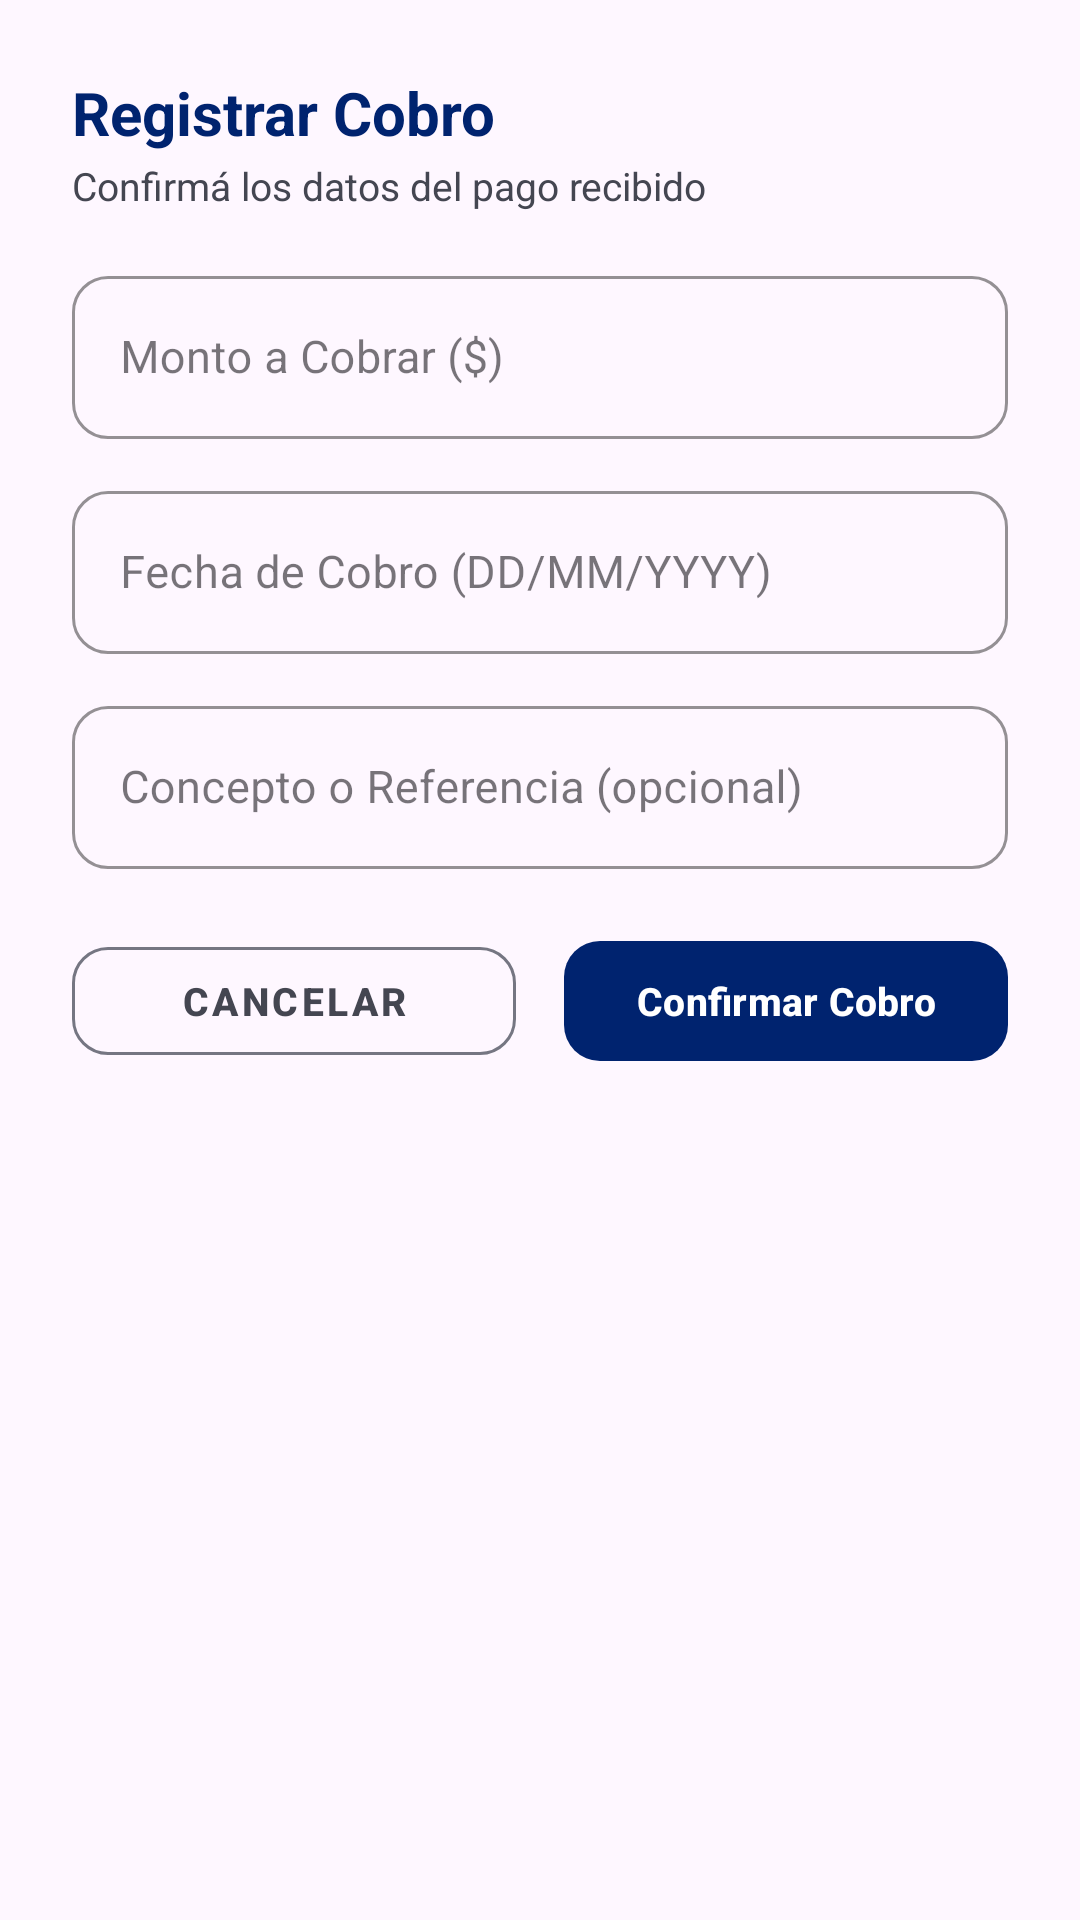

Here is an Android app screen rendered from its layout file. Give the layout XML and the strings, colors and styles it references.
<!-- AndroidManifest.xml: application theme Theme.InmobiliariaVenta -->
<!-- res/layout/dialog_registrar_pago_cuota.xml -->
<?xml version="1.0" encoding="utf-8"?>
<ScrollView xmlns:android="http://schemas.android.com/apk/res/android"
    xmlns:app="http://schemas.android.com/apk/res-auto"
    android:layout_width="match_parent"
    android:layout_height="wrap_content"
    android:scrollbars="vertical"
    android:fadeScrollbars="false"
    android:background="@drawable/bg_rounded_corner"
    android:backgroundTint="@color/colorSurfaceContainerLowest">

    <LinearLayout
        android:layout_width="match_parent"
        android:layout_height="wrap_content"
        android:orientation="vertical"
        android:padding="24dp">

        
        <TextView
            android:id="@+id/dialog_pago_tv_titulo"
            android:layout_width="wrap_content"
            android:layout_height="wrap_content"
            android:text="Registrar Cobro"
            android:textColor="@color/colorPrimary"
            android:textSize="20sp"
            android:textStyle="bold" />

        <TextView
            android:id="@+id/dialog_pago_tv_subtitulo"
            android:layout_width="wrap_content"
            android:layout_height="wrap_content"
            android:layout_marginTop="2dp"
            android:layout_marginBottom="16dp"
            android:text="Confirmá los datos del pago recibido"
            android:textColor="@color/colorOnSurfaceVariant"
            android:textSize="13sp" />

        
        <com.google.android.material.textfield.TextInputLayout
            android:id="@+id/til_pago_monto"
            style="@style/Widget.MaterialComponents.TextInputLayout.OutlinedBox"
            android:layout_width="match_parent"
            android:layout_height="wrap_content"
            android:layout_marginBottom="12dp"
            android:hint="Monto a Cobrar ($)"
            app:boxCornerRadiusBottomEnd="12dp"
            app:boxCornerRadiusBottomStart="12dp"
            app:boxCornerRadiusTopEnd="12dp"
            app:boxCornerRadiusTopStart="12dp"
            app:boxStrokeColor="@color/colorPrimary">

            <com.google.android.material.textfield.TextInputEditText
                android:id="@+id/et_pago_monto"
                android:layout_width="match_parent"
                android:layout_height="wrap_content"
                android:inputType="numberDecimal"
                android:textColor="@color/colorOnSurface"
                android:textSize="15sp" />
        </com.google.android.material.textfield.TextInputLayout>

        
        <com.google.android.material.textfield.TextInputLayout
            android:id="@+id/til_pago_fecha"
            style="@style/Widget.MaterialComponents.TextInputLayout.OutlinedBox"
            android:layout_width="match_parent"
            android:layout_height="wrap_content"
            android:layout_marginBottom="12dp"
            android:hint="Fecha de Cobro (DD/MM/YYYY)"
            app:boxCornerRadiusBottomEnd="12dp"
            app:boxCornerRadiusBottomStart="12dp"
            app:boxCornerRadiusTopEnd="12dp"
            app:boxCornerRadiusTopStart="12dp"
            app:boxStrokeColor="@color/colorPrimary">

            <com.google.android.material.textfield.TextInputEditText
                android:id="@+id/et_pago_fecha"
                android:layout_width="match_parent"
                android:layout_height="wrap_content"
                android:inputType="date"
                android:textColor="@color/colorOnSurface"
                android:textSize="15sp" />
        </com.google.android.material.textfield.TextInputLayout>

        
        <com.google.android.material.textfield.TextInputLayout
            android:id="@+id/til_pago_concepto"
            style="@style/Widget.MaterialComponents.TextInputLayout.OutlinedBox"
            android:layout_width="match_parent"
            android:layout_height="wrap_content"
            android:layout_marginBottom="20dp"
            android:hint="Concepto o Referencia (opcional)"
            app:boxCornerRadiusBottomEnd="12dp"
            app:boxCornerRadiusBottomStart="12dp"
            app:boxCornerRadiusTopEnd="12dp"
            app:boxCornerRadiusTopStart="12dp"
            app:boxStrokeColor="@color/colorPrimary">

            <com.google.android.material.textfield.TextInputEditText
                android:id="@+id/et_pago_concepto"
                android:layout_width="match_parent"
                android:layout_height="wrap_content"
                android:inputType="textCapSentences"
                android:textColor="@color/colorOnSurface"
                android:textSize="15sp" />
        </com.google.android.material.textfield.TextInputLayout>

        
        <LinearLayout
            android:layout_width="match_parent"
            android:layout_height="wrap_content"
            android:orientation="horizontal">

            <com.google.android.material.button.MaterialButton
                android:id="@+id/dialog_pago_btn_cancelar"
                style="@style/Widget.MaterialComponents.Button.OutlinedButton"
                android:layout_width="0dp"
                android:layout_height="48dp"
                android:layout_weight="1"
                android:layout_marginEnd="8dp"
                android:text="Cancelar"
                android:textSize="13sp"
                android:textStyle="bold"
                app:cornerRadius="12dp"
                app:strokeColor="@color/colorOutline"
                android:textColor="@color/colorOnSurfaceVariant" />

            <com.google.android.material.button.MaterialButton
                android:id="@+id/dialog_pago_btn_confirmar"
                android:layout_width="0dp"
                android:layout_height="48dp"
                android:layout_weight="1"
                android:layout_marginStart="8dp"
                android:text="Confirmar Cobro"
                android:textSize="13sp"
                android:textStyle="bold"
                app:cornerRadius="12dp"
                app:backgroundTint="@color/colorPrimary"
                android:textColor="@color/colorOnPrimary" />
        </LinearLayout>
    </LinearLayout>
</ScrollView>
<!-- resources referenced by this layout -->
<resources>
  <color name="colorOnPrimary">#FFFFFF</color>
  <color name="colorOnSurface">#1A1B21</color>
  <color name="colorOnSurfaceVariant">#444651</color>
  <color name="colorOutline">#757682</color>
  <color name="colorPrimary">#00236F</color>
  <color name="colorSurfaceContainerLowest">#FFFFFF</color>
  <style name="Theme.InmobiliariaVenta" parent="Base.Theme.InmobiliariaVenta" />
  <style name="Base.Theme.InmobiliariaVenta" parent="Theme.Material3.DayNight.NoActionBar">
          
          
      </style>
</resources>
